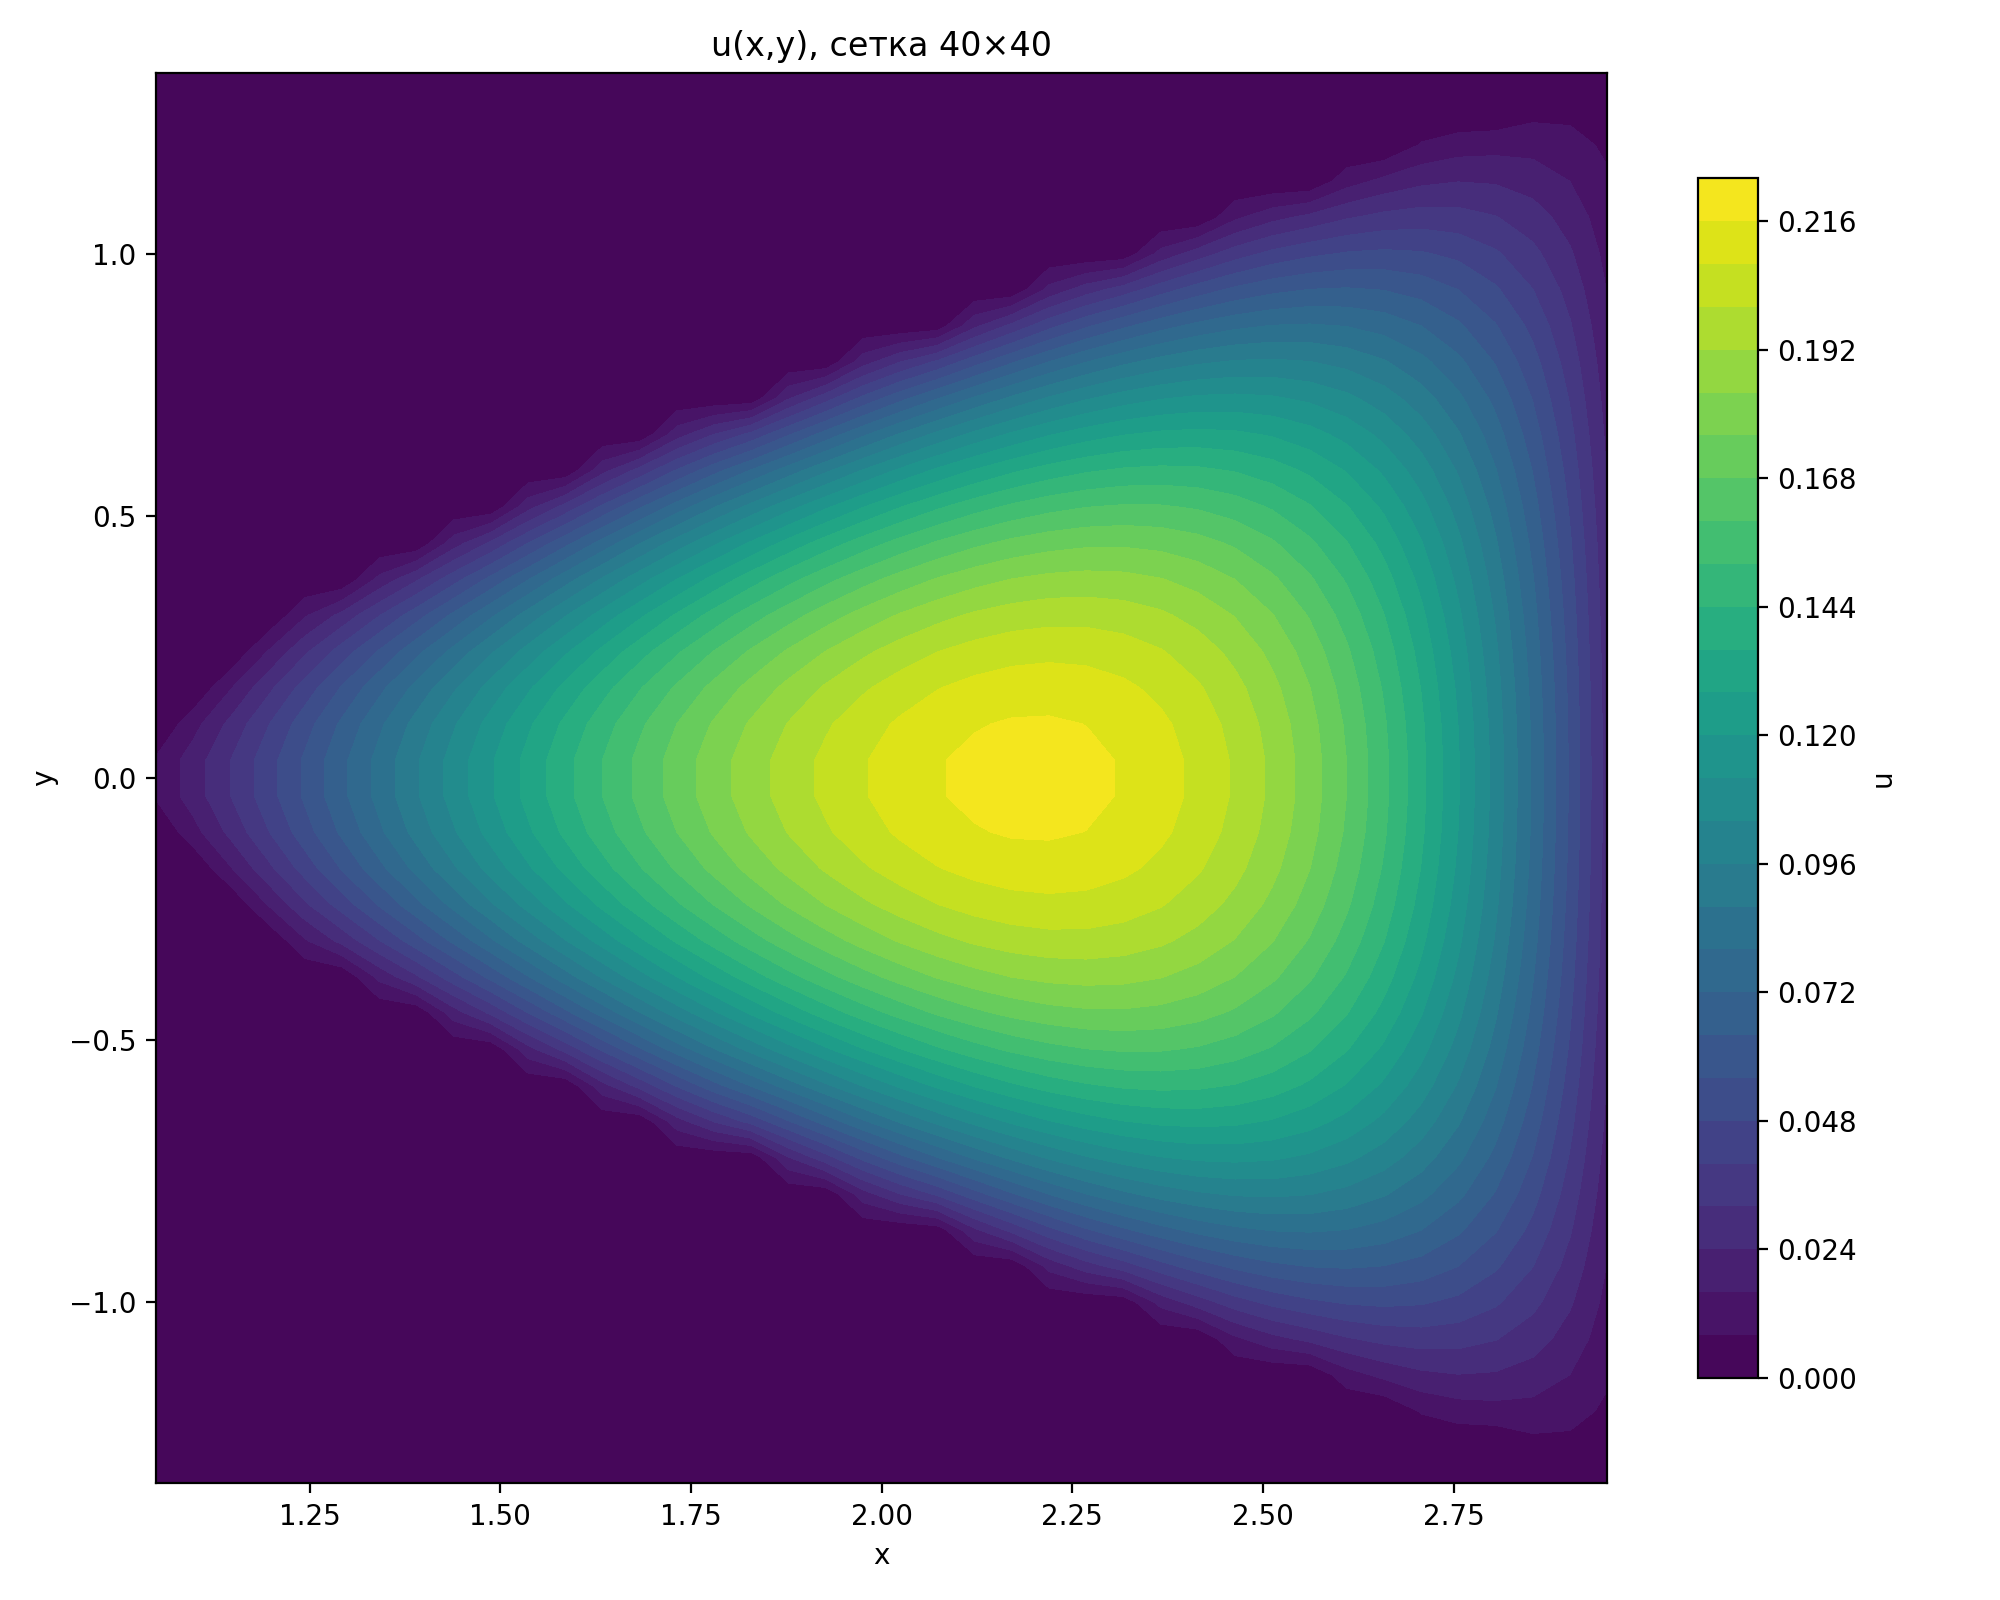

The table this chart was drawn from, first rows:
x, y, u
1.049, -1.345, 0.00000891
1.049, -1.276, 0.00001784
1.049, -1.207, 0.00002683
1.049, -1.138, 0.00003588
1.049, -1.069, 0.000045
1.049, -1, 0.00005421
1.049, -0.9313, 0.0000635
1.049, -0.8623, 0.00007282
1.049, -0.7933, 0.00008212
1.049, -0.7244, 0.00009129
1.049, -0.6554, 0.0001001
1.049, -0.5864, 0.0001084
1.049, -0.5174, 0.0001156
1.049, -0.4484, 0.0001213
1.049, -0.3794, 0.0001246
1.049, -0.3104, 0.0001247
1.049, -0.2415, 0.0001204
1.049, -0.1725, 0.0001059
1.049, -0.1035, 0.000202
1.049, -0.03449, 0.008953
1.049, 0.03449, 0.008953
1.049, 0.1035, 0.000202
1.049, 0.1725, 0.0001059
1.049, 0.2415, 0.0001204
1.049, 0.3104, 0.0001247
1.049, 0.3794, 0.0001246
1.049, 0.4484, 0.0001213
1.049, 0.5174, 0.0001156
1.049, 0.5864, 0.0001084
1.049, 0.6554, 0.0001001
1.049, 0.7244, 0.00009129
1.049, 0.7933, 0.00008212
1.049, 0.8623, 0.00007282
1.049, 0.9313, 0.0000635
1.049, 1, 0.00005421
1.049, 1.069, 0.000045
1.049, 1.138, 0.00003588
1.049, 1.207, 0.00002683
1.049, 1.276, 0.00001784
1.049, 1.345, 0.00000891
1.098, -1.345, 0.00001781
1.098, -1.276, 0.00003567
1.098, -1.207, 0.00005362
1.098, -1.138, 0.00007171
1.098, -1.069, 0.00008997
1.098, -1, 0.0001084
1.098, -0.9313, 0.000127
1.098, -0.8623, 0.0001457
1.098, -0.7933, 0.0001643
1.098, -0.7244, 0.0001827
1.098, -0.6554, 0.0002006
1.098, -0.5864, 0.0002173
1.098, -0.5174, 0.0002321
1.098, -0.4484, 0.0002438
1.098, -0.3794, 0.0002508
1.098, -0.3104, 0.0002516
1.098, -0.2415, 0.0002458
1.098, -0.1725, 0.0005558
1.098, -0.1035, 0.01297
1.098, -0.03449, 0.0199
... 1,540 more rows
